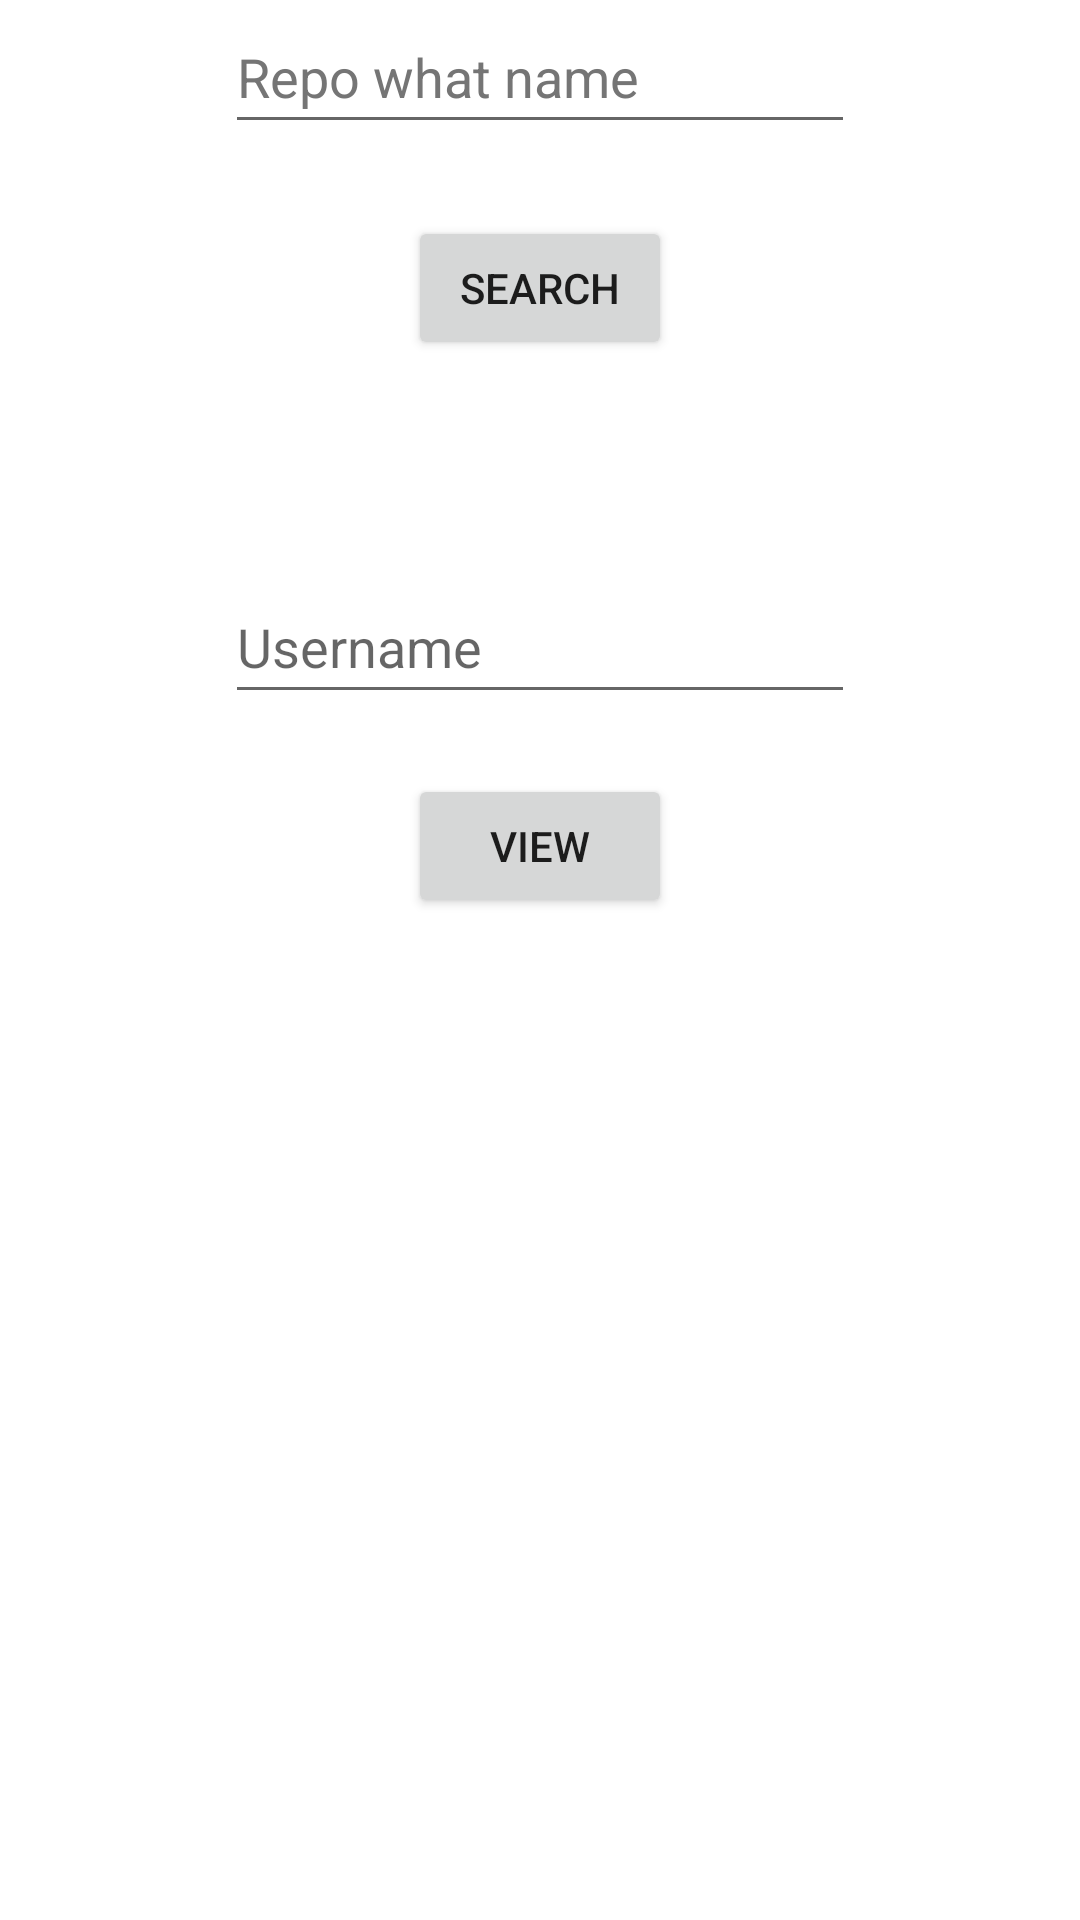

Layout XML and referenced resources for this Android screen:
<!-- AndroidManifest.xml: application theme Theme.FindRepo -->
<!-- res/layout/activity_main.xml -->
<?xml version="1.0" encoding="utf-8"?>
<androidx.constraintlayout.widget.ConstraintLayout xmlns:android="http://schemas.android.com/apk/res/android"
    xmlns:app="http://schemas.android.com/apk/res-auto"
    xmlns:tools="http://schemas.android.com/tools"
    android:layout_width="match_parent"
    android:layout_height="match_parent"
    tools:context=".MainActivity">

    <EditText
        android:id="@+id/searchEditText"
        android:layout_width="wrap_content"
        android:layout_height="wrap_content"
        android:ems="10"
        android:hint="@string/kotlin_json_parser"
        android:inputType="textPersonName"
        android:minHeight="48dp"
        android:textColorHint="#757575"
        app:layout_constraintEnd_toEndOf="parent"
        app:layout_constraintHorizontal_bias="0.5"
        app:layout_constraintStart_toStartOf="parent"
        app:layout_constraintTop_toTopOf="parent"
        tools:ignore="TextContrastCheck" />

    <Button
        android:id="@+id/searchButton"
        android:layout_width="wrap_content"
        android:layout_height="wrap_content"
        android:layout_marginTop="24dp"
        android:text="@string/search"
        app:layout_constraintEnd_toEndOf="parent"
        app:layout_constraintHorizontal_bias="0.5"
        app:layout_constraintStart_toStartOf="parent"
        app:layout_constraintTop_toBottomOf="@+id/searchEditText" />

    <EditText
        android:id="@+id/userRepoEditText"
        android:layout_width="wrap_content"
        android:layout_height="wrap_content"
        android:layout_marginTop="70dp"
        android:ems="10"
        android:hint="@string/username"
        android:inputType="textPersonName"
        android:minHeight="48dp"
        app:layout_constraintEnd_toEndOf="parent"
        app:layout_constraintHorizontal_bias="0.5"
        app:layout_constraintStart_toStartOf="parent"
        app:layout_constraintTop_toBottomOf="@+id/searchButton" />

    <Button
        android:id="@+id/userRepoButton"
        android:layout_width="wrap_content"
        android:layout_height="wrap_content"
        android:layout_marginTop="20dp"
        android:text="@string/view"
        app:layout_constraintEnd_toEndOf="parent"
        app:layout_constraintHorizontal_bias="0.5"
        app:layout_constraintStart_toStartOf="parent"
        app:layout_constraintTop_toBottomOf="@+id/userRepoEditText" />
</androidx.constraintlayout.widget.ConstraintLayout>
<!-- resources referenced by this layout -->
<resources>
  <string name="kotlin_json_parser">Repo what name</string>
  <string name="search">Search</string>
  <string name="username">Username</string>
  <string name="view">View</string>
  <style name="Theme.FindRepo" parent="Theme.MaterialComponents.DayNight.DarkActionBar">
          
          <item name="colorPrimary">@color/purple_500</item>
          <item name="colorPrimaryVariant">@color/purple_700</item>
          <item name="colorOnPrimary">@color/white</item>
          
          <item name="colorSecondary">@color/teal_200</item>
          <item name="colorSecondaryVariant">@color/teal_700</item>
          <item name="colorOnSecondary">@color/black</item>
          
          <item name="android:statusBarColor" tools:targetApi="l">?attr/colorPrimaryVariant</item>
          
      </style>
  <!-- not gathered from this repository: default colours our renderer supplied (Android Studio template values) -->
  <color name="purple_500">#FF6200EE</color>
  <color name="purple_700">#FF3700B3</color>
  <color name="teal_200">#FF03DAC5</color>
  <color name="teal_700">#FF018786</color>
  <color name="black">#FF000000</color>
  <color name="white">#FFFFFFFF</color>
</resources>
